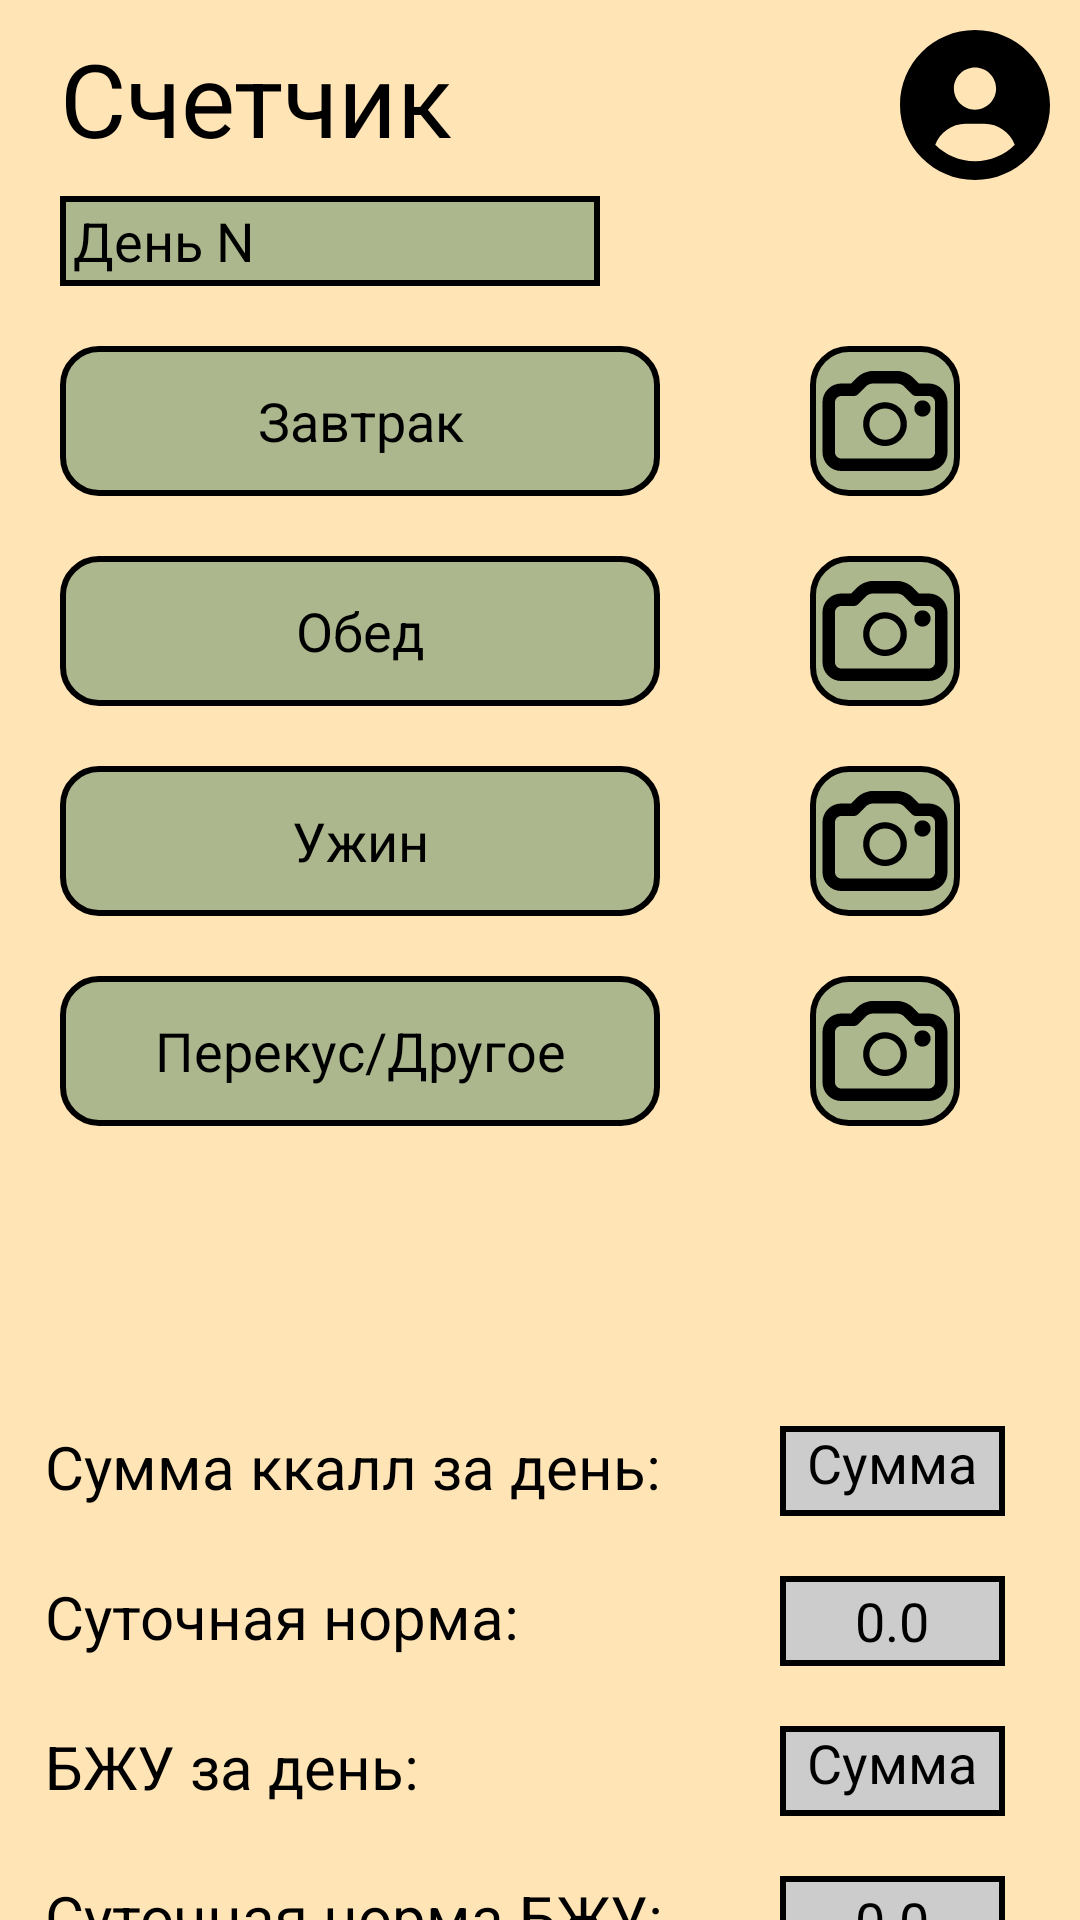

The Android layout XML behind this screen, and the referenced resources:
<!-- AndroidManifest.xml: application theme Theme.Chat_BOT -->
<!-- res/layout/fragment_counter.xml -->
<?xml version="1.0" encoding="utf-8"?>
<FrameLayout xmlns:android="http://schemas.android.com/apk/res/android"
    xmlns:app="http://schemas.android.com/apk/res-auto"
    xmlns:tools="http://schemas.android.com/tools"
    android:layout_width="match_parent"
    android:layout_height="match_parent"
    tools:context=".Fragments.CounterFragment"
    android:background="#FFE4B5">

    <androidx.constraintlayout.widget.ConstraintLayout
        android:layout_width="match_parent"
        android:layout_height="match_parent">


        <TextView
            android:id="@+id/breakfast_counter"
            android:layout_width="200dp"
            android:layout_height="50dp"
            android:layout_marginStart="20dp"
            android:layout_marginTop="20dp"
            android:background="@drawable/edit_text_border"
            android:gravity="center"
            android:text="Завтрак"
            android:textColor="#000000"
            android:textSize="18sp"
            app:layout_constraintStart_toStartOf="parent"
            app:layout_constraintTop_toBottomOf="@+id/num_of_day_counter" />

        <ImageView
            android:id="@+id/breakfast_photo_counter"
            android:layout_width="50dp"
            android:layout_height="50dp"
            android:layout_marginStart="50dp"
            android:layout_marginTop="20dp"
            android:background="@drawable/edit_text_border"
            android:src="@drawable/custom_camera"
            app:layout_constraintStart_toEndOf="@+id/breakfast_counter"
            app:layout_constraintTop_toBottomOf="@+id/num_of_day_counter" />

        <TextView
            android:id="@+id/lunch_counter"
            android:layout_width="200dp"
            android:layout_height="50dp"
            android:layout_marginStart="20dp"
            android:layout_marginTop="20dp"
            android:background="@drawable/edit_text_border"
            android:gravity="center"
            android:text="Обед"
            android:textColor="#000000"
            android:textSize="18sp"
            app:layout_constraintStart_toStartOf="parent"
            app:layout_constraintTop_toBottomOf="@+id/breakfast_counter" />

        <ImageView
            android:id="@+id/lunch_photo_counter"
            android:layout_width="50dp"
            android:layout_height="50dp"
            android:layout_marginStart="50dp"
            android:layout_marginTop="20dp"
            android:background="@drawable/edit_text_border"
            android:src="@drawable/custom_camera"
            app:layout_constraintStart_toEndOf="@+id/lunch_counter"
            app:layout_constraintTop_toBottomOf="@+id/breakfast_photo_counter" />

        <TextView
            android:id="@+id/dinner_counter"
            android:layout_width="200dp"
            android:layout_height="50dp"
            android:layout_marginStart="20dp"
            android:layout_marginTop="20dp"
            android:background="@drawable/edit_text_border"
            android:gravity="center"
            android:text="Ужин"
            android:textColor="#000000"
            android:textSize="18sp"
            app:layout_constraintStart_toStartOf="parent"
            app:layout_constraintTop_toBottomOf="@+id/lunch_counter" />

        <ImageView
            android:id="@+id/dinner_photo_counter"
            android:layout_width="50dp"
            android:layout_height="50dp"
            android:layout_marginStart="50dp"
            android:layout_marginTop="20dp"
            android:background="@drawable/edit_text_border"
            android:src="@drawable/custom_camera"
            app:layout_constraintStart_toEndOf="@+id/dinner_counter"
            app:layout_constraintTop_toBottomOf="@+id/lunch_photo_counter" />

        <TextView
            android:id="@+id/other_counter"
            android:layout_width="200dp"
            android:layout_height="50dp"
            android:layout_marginStart="20dp"
            android:layout_marginTop="20dp"
            android:background="@drawable/edit_text_border"
            android:gravity="center"
            android:text="Перекус/Другое"
            android:textColor="#000000"
            android:textSize="18sp"
            app:layout_constraintStart_toStartOf="parent"
            app:layout_constraintTop_toBottomOf="@+id/dinner_counter" />

        <ImageView
            android:id="@+id/other_photo_counter"
            android:layout_width="50dp"
            android:layout_height="50dp"
            android:layout_marginStart="50dp"
            android:layout_marginTop="20dp"
            android:background="@drawable/edit_text_border"
            android:src="@drawable/custom_camera"
            app:layout_constraintStart_toEndOf="@+id/other_counter"
            app:layout_constraintTop_toBottomOf="@+id/dinner_photo_counter" />

        <TextView
            android:id="@+id/num_of_day_counter"
            android:layout_width="180dp"
            android:layout_height="30dp"
            android:layout_marginStart="20dp"
            android:layout_marginTop="10dp"
            android:background="@drawable/edit_text_strong"

            android:gravity="center|left"
            android:text=" День N"
            android:textColor="#000000"
            android:textSize="18sp"
            app:layout_constraintStart_toStartOf="parent"
            app:layout_constraintTop_toBottomOf="@+id/textView" />

        <TextView
            android:id="@+id/textView"
            android:layout_width="wrap_content"
            android:layout_height="wrap_content"
            android:layout_marginStart="20dp"
            android:layout_marginTop="10dp"
            android:text="Счетчик"
            android:textColor="#000000"
            android:textSize="34sp"
            app:layout_constraintStart_toStartOf="parent"
            app:layout_constraintTop_toTopOf="parent" />

        <ImageView
            android:id="@+id/profile_avatar"
            android:layout_width="50dp"
            android:layout_height="50dp"
            android:layout_marginTop="10dp"
            android:layout_marginEnd="10dp"

            android:src="@drawable/custom_user_avatar"
            app:layout_constraintEnd_toEndOf="parent"
            app:layout_constraintTop_toTopOf="parent" />

        <TextView
            android:id="@+id/summ_of_ccall_counter"
            android:layout_width="225dp"
            android:layout_height="30dp"
            android:layout_marginStart="15dp"
            android:layout_marginTop="100dp"
            android:text="Сумма ккалл за день:"
            android:textColor="#000000"
            android:textSize="20sp"
            app:layout_constraintStart_toStartOf="parent"
            app:layout_constraintTop_toBottomOf="@+id/other_counter" />

        <TextView
            android:id="@+id/summ_of_ccall_counter_box"
            android:layout_width="75dp"
            android:layout_height="30dp"
            android:layout_marginStart="40dp"
            android:layout_marginTop="100dp"
            android:background="@drawable/edit_text_strong2"
            android:gravity="center"
            android:text="Сумма ккалл за день:"
            android:textColor="#000000"
            android:textSize="18sp"
            app:layout_constraintStart_toEndOf="@+id/other_counter"
            app:layout_constraintTop_toBottomOf="@+id/other_counter" />

        <TextView
            android:id="@+id/need_summ_of_ccall_counter"
            android:layout_width="225dp"
            android:layout_height="30dp"
            android:layout_marginStart="15dp"
            android:layout_marginTop="20dp"
            android:text="Суточная норма:"
            android:textColor="#000000"
            android:textSize="20sp"
            app:layout_constraintStart_toStartOf="parent"
            app:layout_constraintTop_toBottomOf="@+id/summ_of_ccall_counter" />

        <TextView
            android:id="@+id/need_summ_of_ccall_counter_box"
            android:layout_width="75dp"
            android:layout_height="30dp"
            android:layout_marginStart="40dp"
            android:layout_marginTop="20dp"
            android:background="@drawable/edit_text_strong2"
            android:gravity="center"
            android:text="0.0"
            android:textColor="#000000"
            android:textSize="18sp"
            app:layout_constraintStart_toEndOf="@+id/other_counter"
            app:layout_constraintTop_toBottomOf="@+id/summ_of_ccall_counter_box" />


        <TextView
            android:id="@+id/summ_of_PFC_counter"
            android:layout_width="225dp"
            android:layout_height="30dp"
            android:layout_marginStart="15dp"
            android:layout_marginTop="20dp"
            android:text="БЖУ за день:"
            android:textColor="#000000"
            android:textSize="20sp"
            app:layout_constraintStart_toStartOf="parent"
            app:layout_constraintTop_toBottomOf="@+id/need_summ_of_ccall_counter" />

        <TextView
            android:id="@+id/summ_of_PFC_counter_box"
            android:layout_width="75dp"
            android:layout_height="30dp"
            android:layout_marginStart="40dp"
            android:layout_marginTop="20dp"
            android:background="@drawable/edit_text_strong2"
            android:gravity="center"
            android:text="Сумма ккалл за день:"
            android:textColor="#000000"
            android:textSize="18sp"
            app:layout_constraintStart_toEndOf="@+id/other_counter"
            app:layout_constraintTop_toBottomOf="@+id/need_summ_of_ccall_counter_box" />

        <TextView
            android:id="@+id/need_summ_of_PFC_counter"
            android:layout_width="225dp"
            android:layout_height="30dp"
            android:layout_marginStart="15dp"
            android:layout_marginTop="20dp"
            android:text="Суточная норма БЖУ:"
            android:textColor="#000000"
            android:textSize="20sp"
            app:layout_constraintStart_toStartOf="parent"
            app:layout_constraintTop_toBottomOf="@+id/summ_of_PFC_counter" />

        <TextView
            android:id="@+id/need_summ_of_PFC_counter_box"
            android:layout_width="75dp"
            android:layout_height="30dp"
            android:layout_marginStart="40dp"
            android:layout_marginTop="20dp"
            android:background="@drawable/edit_text_strong2"
            android:gravity="center"
            android:text="0.0"
            android:textColor="#000000"
            android:textSize="18sp"
            app:layout_constraintStart_toEndOf="@+id/other_counter"
            app:layout_constraintTop_toBottomOf="@+id/summ_of_PFC_counter" />


    </androidx.constraintlayout.widget.ConstraintLayout>
</FrameLayout>
<!-- resources referenced by this layout -->
<resources>
  <!-- drawable custom_camera (drawable) -->
  <?xml version="1.0" encoding="utf-8"?>
  <vector xmlns:android="http://schemas.android.com/apk/res/android"
      android:width="24dp"
      android:height="24dp"
      android:viewportWidth="24"
      android:viewportHeight="24">
  
      <path
          android:fillColor="#000000"
          android:pathData="M19,20H5c-1.654,0-3-1.346-3-3V9c0-1.654,1.346-3,3-3h1.586l1-1C8.165,4.421,9.182,4,10,4h4c0.818,0,1.835,0.421,2.414,1 l1,1H19c1.654,0,3,1.346,3,3v8C22,18.654,20.654,20,19,20z M5,8C4.448,8,4,8.448,4,9v8c0,0.552,0.448,1,1,1h14c0.552,0,1-0.448,1-1 V9c0-0.552-0.448-1-1-1h-2c-0.266,0-0.52-0.105-0.707-0.293L15,6.414C14.799,6.213,14.285,6,14,6h-4C9.715,6,9.201,6.213,9,6.414 L7.707,7.707C7.52,7.895,7.266,8,7,8H5z" />
      <path
          android:fillColor="#000000"
          android:pathData="M12,10c1.379,0,2.5,1.121,2.5,2.5S13.379,15,12,15s-2.5-1.121-2.5-2.5S10.621,10,12,10 M12,9c-1.934,0-3.5,1.566-3.5,3.5 c0,1.932,1.566,3.5,3.5,3.5s3.5-1.568,3.5-3.5C15.5,10.566,13.934,9,12,9z" />
      <path
          android:fillColor="#000000"
          android:pathData="M18,8.699c-0.719,0-1.3,0.582-1.3,1.301s0.581,1.299,1.3,1.299s1.3-0.58,1.3-1.299S18.719,8.699,18,8.699z" />
  </vector>
  <!-- drawable custom_user_avatar (drawable) -->
  <?xml version="1.0" encoding="utf-8"?>
  <vector xmlns:android="http://schemas.android.com/apk/res/android"
      android:width="512dp"
      android:height="512dp"
      android:viewportWidth="512"
      android:viewportHeight="512">
  
      <path
          android:fillColor="#000000"
          android:pathData="M256 0C114.6 0 0 114.6 0 256s114.6 256 256 256s256-114.6 256-256S397.4 0 256 0zM256 128c39.77 0 72 32.24 72 72S295.8 272 256 272c-39.76 0-72-32.24-72-72S216.2 128 256 128zM256 448c-52.93 0-100.9-21.53-135.7-56.29C136.5 349.9 176.5 320 224 320h64c47.54 0 87.54 29.88 103.7 71.71C356.9 426.5 308.9 448 256 448z" />
  </vector>
  <!-- drawable edit_text_border (drawable) -->
  <shape
      xmlns:android="http://schemas.android.com/apk/res/android"
      android:shape="rectangle">
      <solid
          android:color="#ACB78E"/>
  
      <corners
          android:bottomRightRadius="12dp"
          android:bottomLeftRadius="12dp"
          android:topLeftRadius="12dp"
          android:topRightRadius="12dp"
          />
      <stroke
          android:color="#000000"
          android:width="2dp"/>
  </shape>
  <!-- drawable edit_text_strong (drawable) -->
  <shape
      xmlns:android="http://schemas.android.com/apk/res/android"
      android:shape="rectangle">
      <solid
          android:color="#ACB78E"/>
  
      <stroke
          android:color="#000000"
          android:width="2dp"/>
  </shape>
  <!-- drawable edit_text_strong2 (drawable) -->
  <shape
      xmlns:android="http://schemas.android.com/apk/res/android"
      android:shape="rectangle">
      <solid
          android:color="#cccccc"/>
  
      <stroke
          android:color="#000000"
          android:width="2dp"/>
  </shape>
  <style name="Theme.Chat_BOT" parent="Base.Theme.Chat_BOT" />
  <style name="Base.Theme.Chat_BOT" parent="Theme.Material3.DayNight.NoActionBar">
          
          
      </style>
</resources>
